Run: headless pygame with SDL's dummy video driver; simulated clock (each Clock.tick advances the game by its frame time, no real sleeping); random seed 0; keys injected as events and as key.get_pressed() state; no mouse input.
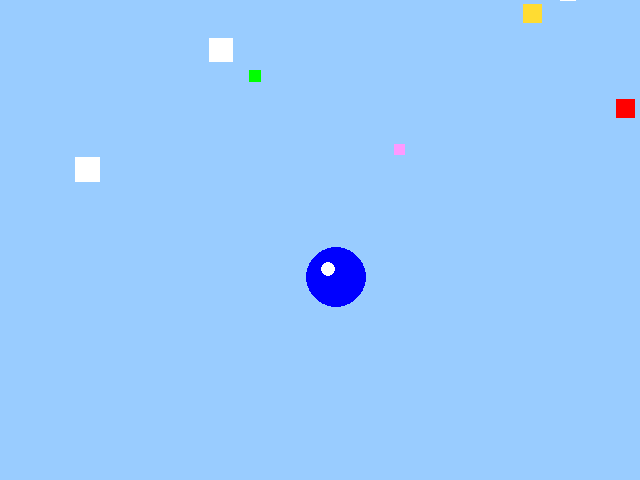
Frame 1 of 4 · flips 1–60 · no input
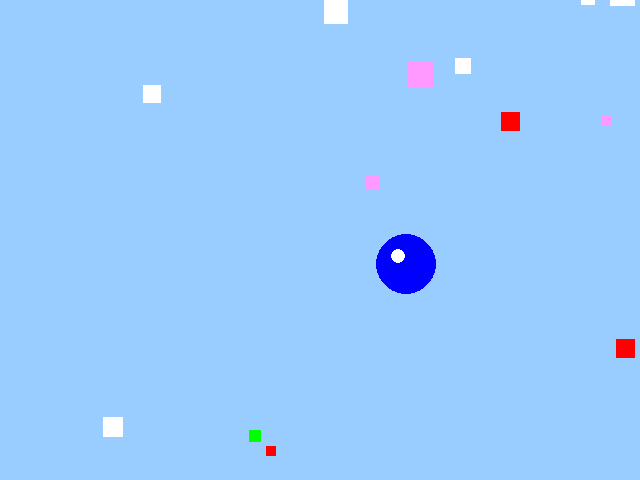
Frame 2 of 4 · flips 61–180 · tapped SPACE, RETURN · held RIGHT (→), D
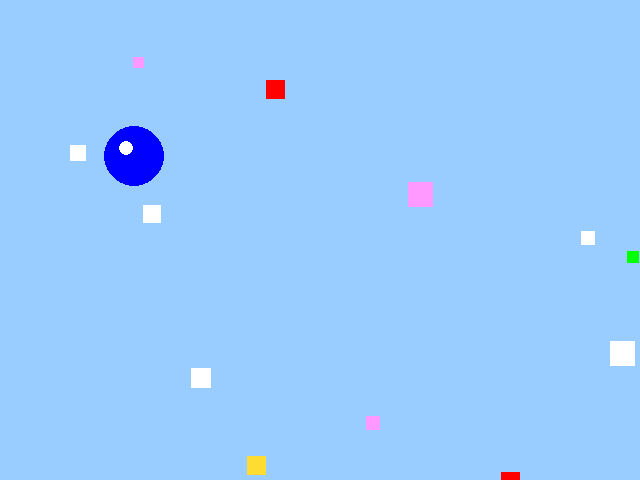
Frame 3 of 4 · flips 181–300 · held DOWN (↓), S
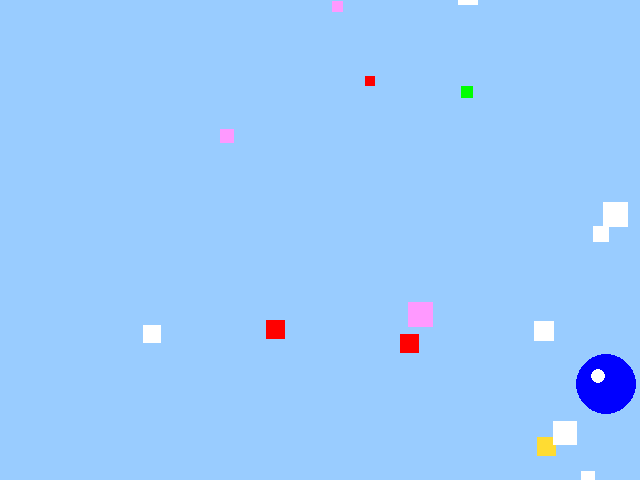
Frame 4 of 4 · flips 301–420 · held LEFT (←), A, UP (↑), W

The pygame program that drew these frames:

import pygame
import random  # Vajalik juhusliku asukoha ja kiiruse genereerimiseks
import sys     # Vajalik sys.exit() jaoks mängu sulgemisel

# ── MÄNGU KÄIVITAMINE JA AKNA SEADISTAMINE ──────────────────────────────────
pygame.init()

# ── VÄRVIKONSTANTID ──────────────────────────────────────────────────────────
red = [255, 0, 0]
green = [0, 255, 0]
blue = [0, 0, 255]
pink = [255, 153, 255]
lGreen = [153, 255, 153]
lBlue = [153, 204, 255]
white = [255, 255, 255]
yellow = [255, 220, 50]

# ── EKRAANI SEADED ───────────────────────────────────────────────────────────
screenX = 640
screenY = 480
screen = pygame.display.set_mode([screenX, screenY])
pygame.display.set_caption("Animeerimine - sissejuhatav ülesanne")
screen.fill(lBlue)
clock = pygame.time.Clock()

# ── PALL – asukoht, suurus ja liikumiskiirus ─────────────────────────────────
ballSize = 30
ballX, ballY = 100, 100
speedX, speedY = 4, 3

# ── LANGEVAD RUUDUD ──────────────────────────────────────────────────────────
# Iga ruut on list kujul [x, y, kiirus, suurus, värv]
# Algpositsioon on ekraanist üleval (negatiivne y), et nad "langeksid sisse"
vaervid = [red, green, pink, yellow, white]
ruudud = []
for i in range(15):
    x = random.randint(0, screenX - 20)
    y = random.randint(-screenY, 0)
    kiirus = random.randint(1, 5)
    suurus = random.randint(10, 25)
    varv = random.choice(vaervid)
    ruudud.append([x, y, kiirus, suurus, varv])

# ── PEAMÄNGUSIL (60 FPS) ─────────────────────────────────────────────────────
gameover = False
while not gameover:
    clock.tick(60)

    # ── SÜNDMUSTE TÖÖTLUS ────────────────────────────────────────────────────
    for event in pygame.event.get():
        if event.type == pygame.QUIT:
            sys.exit()

    # ── JOONISTAMINE (järjekord: taust → objektid → UI) ──────────────────────
    screen.fill(lBlue)

    # ── PALL – joonistamine ja põrkamine äärtest ─────────────────────────────
    pygame.draw.circle(screen, blue, (int(ballX), int(ballY)), ballSize)
    pygame.draw.circle(screen, white, (int(ballX) - 8, int(ballY) - 8), 7)  # Highlight

    ballX += speedX
    ballY += speedY

    # Kui pall puudutab ekraani serva, pöörab suund vastupidiseks
    if ballX + ballSize >= screenX or ballX - ballSize <= 0:
        speedX = -speedX
        ballX = max(ballSize, min(ballX, screenX - ballSize))

    if ballY + ballSize >= screenY or ballY - ballSize <= 0:
        speedY = -speedY
        ballY = max(ballSize, min(ballY, screenY - ballSize))

    # ── LANGEVAD RUUDUD – liikumine ja taaskäivitus ──────────────────────────
    # Kui ruut jõuab ekraani alla, teleporteeritakse ta juhuslikku kohta üles
    for i in range(len(ruudud)):
        x, y, kiirus, suurus, varv = ruudud[i]
        pygame.draw.rect(screen, varv, [x, y, suurus, suurus])

        ruudud[i][1] += kiirus

        if ruudud[i][1] > screenY:
            ruudud[i][1] = random.randint(-60, -10)
            ruudud[i][0] = random.randint(0, screenX - suurus)

    pygame.display.flip()

pygame.quit()
